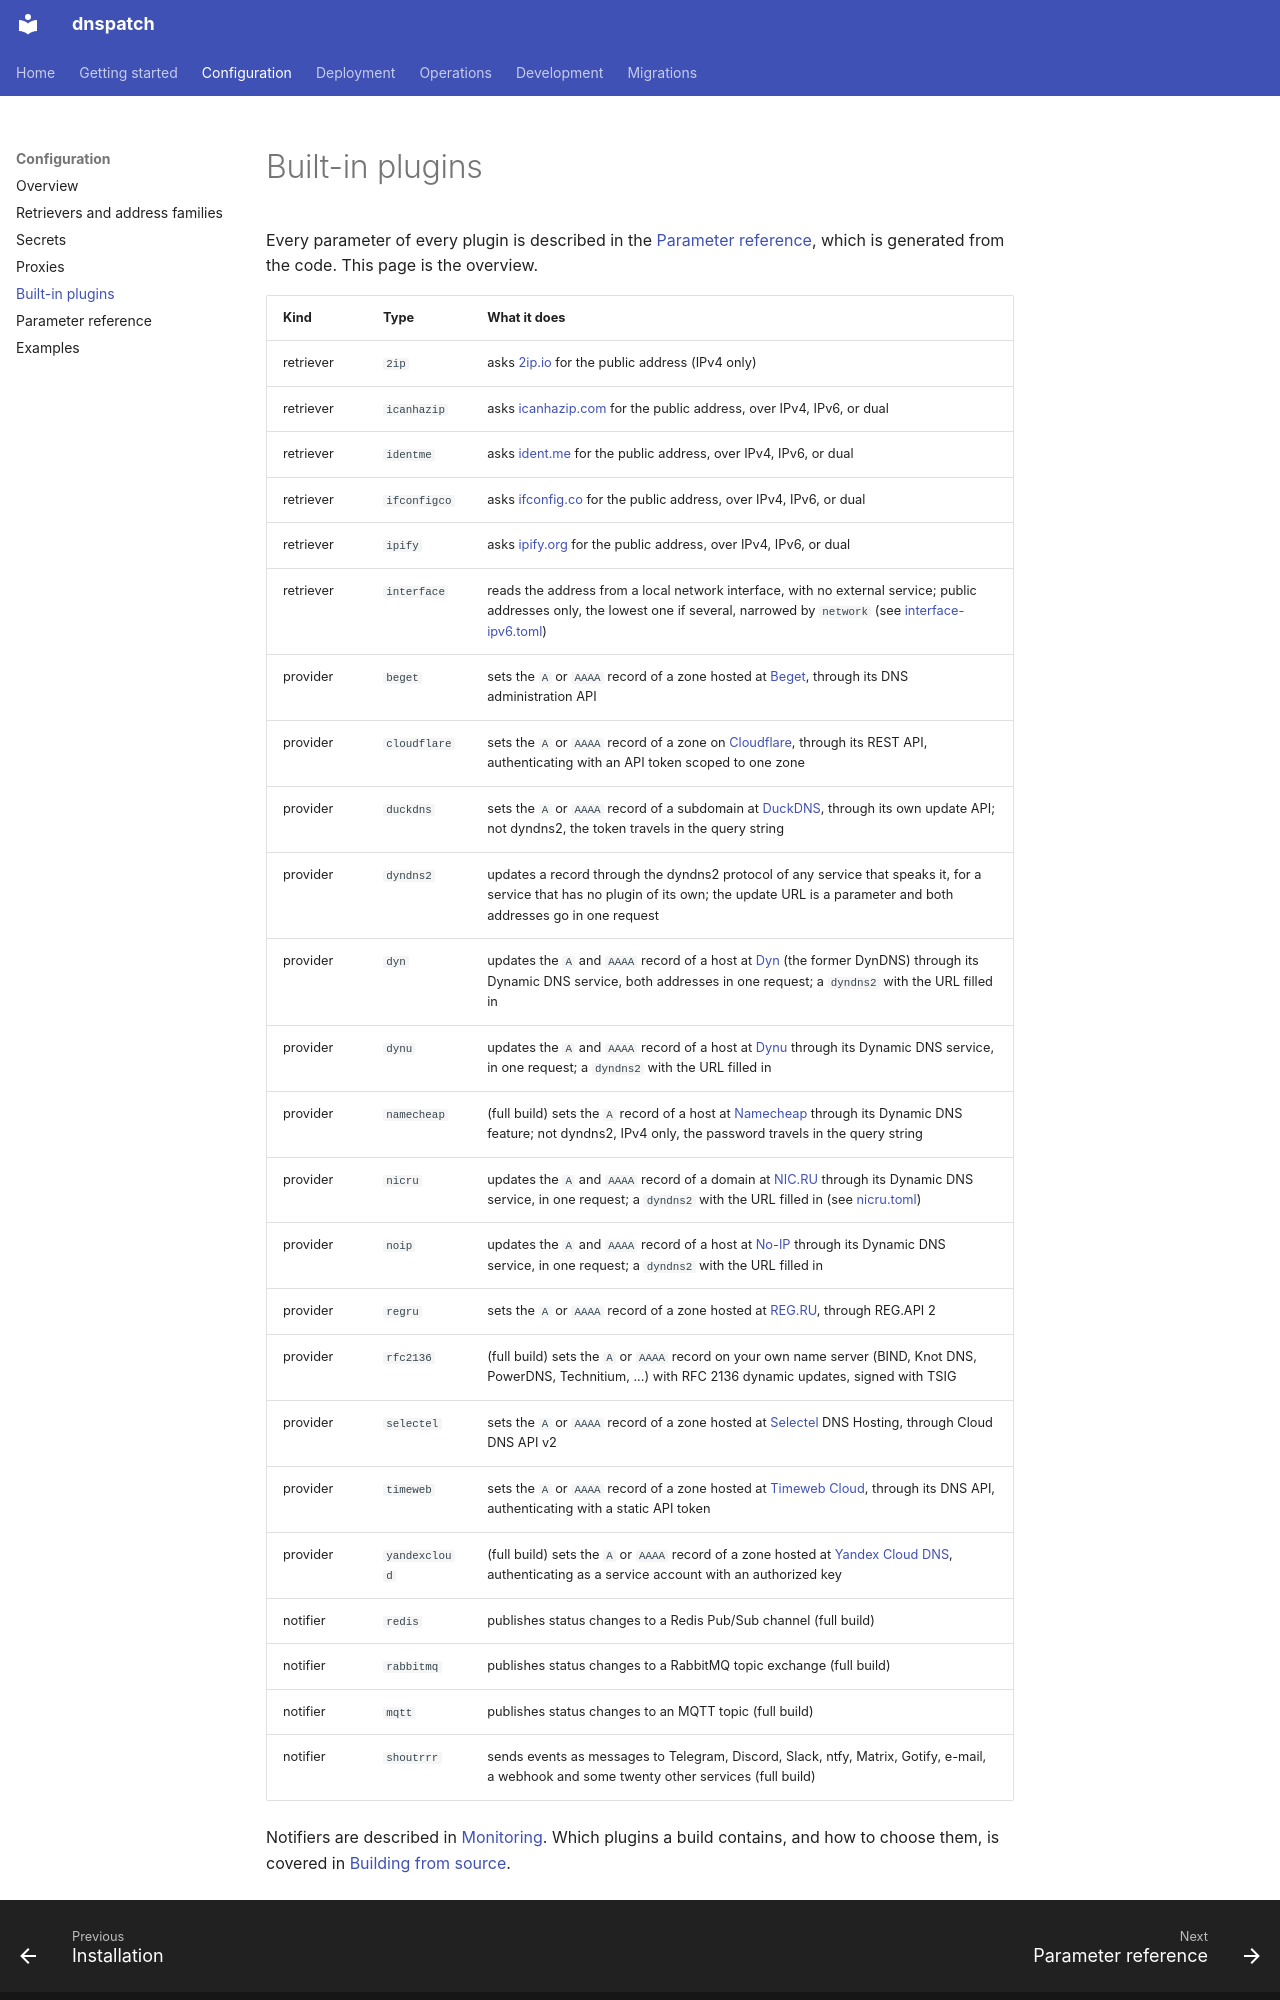

repository: dnspatch/dnspatch · page: configuration/plugins/index.html · generator: mkdocs

# Built-in plugins

Every parameter of every plugin is described in the [Parameter reference](../PARAMETERS.md), which is generated from the code. This page is the overview.

| Kind | Type | What it does |
|------|------|--------------|
| retriever | `2ip` | asks [2ip.io](https://2ip.io) for the public address (IPv4 only) |
| retriever | `icanhazip` | asks [icanhazip.com](https://icanhazip.com) for the public address, over IPv4, IPv6, or dual |
| retriever | `identme` | asks [ident.me](https://ident.me) for the public address, over IPv4, IPv6, or dual |
| retriever | `ifconfigco` | asks [ifconfig.co](https://ifconfig.co) for the public address, over IPv4, IPv6, or dual |
| retriever | `ipify` | asks [ipify.org](https://www.ipify.org) for the public address, over IPv4, IPv6, or dual |
| retriever | `interface` | reads the address from a local network interface, with no external service; public addresses only, the lowest one if several, narrowed by `network` (see [interface-ipv6.toml](https://github.com/dnspatch/dnspatch/blob/main/examples/interface-ipv6.toml)) |
| provider | `beget` | sets the `A` or `AAAA` record of a zone hosted at [Beget](https://beget.com), through its DNS administration API |
| provider | `cloudflare` | sets the `A` or `AAAA` record of a zone on [Cloudflare](https://cloudflare.com), through its REST API, authenticating with an API token scoped to one zone |
| provider | `duckdns` | sets the `A` or `AAAA` record of a subdomain at [DuckDNS](https://www.duckdns.org), through its own update API; not dyndns2, the token travels in the query string |
| provider | `dyndns2` | updates a record through the dyndns2 protocol of any service that speaks it, for a service that has no plugin of its own; the update URL is a parameter and both addresses go in one request |
| provider | `dyn` | updates the `A` and `AAAA` record of a host at [Dyn](https://dyn.com) (the former DynDNS) through its Dynamic DNS service, both addresses in one request; a `dyndns2` with the URL filled in |
| provider | `dynu` | updates the `A` and `AAAA` record of a host at [Dynu](https://www.dynu.com) through its Dynamic DNS service, in one request; a `dyndns2` with the URL filled in |
| provider | `namecheap` | (full build) sets the `A` record of a host at [Namecheap](https://www.namecheap.com) through its Dynamic DNS feature; not dyndns2, IPv4 only, the password travels in the query string |
| provider | `nicru` | updates the `A` and `AAAA` record of a domain at [NIC.RU](https://www.nic.ru) through its Dynamic DNS service, in one request; a `dyndns2` with the URL filled in (see [nicru.toml](https://github.com/dnspatch/dnspatch/blob/main/examples/nicru.toml)) |
| provider | `noip` | updates the `A` and `AAAA` record of a host at [No-IP](https://www.noip.com) through its Dynamic DNS service, in one request; a `dyndns2` with the URL filled in |
| provider | `regru` | sets the `A` or `AAAA` record of a zone hosted at [REG.RU](https://www.reg.ru), through REG.API 2 |
| provider | `rfc2136` | (full build) sets the `A` or `AAAA` record on your own name server (BIND, Knot DNS, PowerDNS, Technitium, ...) with RFC 2136 dynamic updates, signed with TSIG |
| provider | `selectel` | sets the `A` or `AAAA` record of a zone hosted at [Selectel](https://selectel.ru) DNS Hosting, through Cloud DNS API v2 |
| provider | `timeweb` | sets the `A` or `AAAA` record of a zone hosted at [Timeweb Cloud](https://timeweb.cloud), through its DNS API, authenticating with a static API token |
| provider | `yandexcloud` | (full build) sets the `A` or `AAAA` record of a zone hosted at [Yandex Cloud DNS](https://yandex.cloud/en/services/dns), authenticating as a service account with an authorized key |
| notifier | `redis` | publishes status changes to a Redis Pub/Sub channel (full build) |
| notifier | `rabbitmq` | publishes status changes to a RabbitMQ topic exchange (full build) |
| notifier | `mqtt` | publishes status changes to an MQTT topic (full build) |
| notifier | `shoutrrr` | sends events as messages to Telegram, Discord, Slack, ntfy, Matrix, Gotify, e-mail, a webhook and some twenty other services (full build) |
